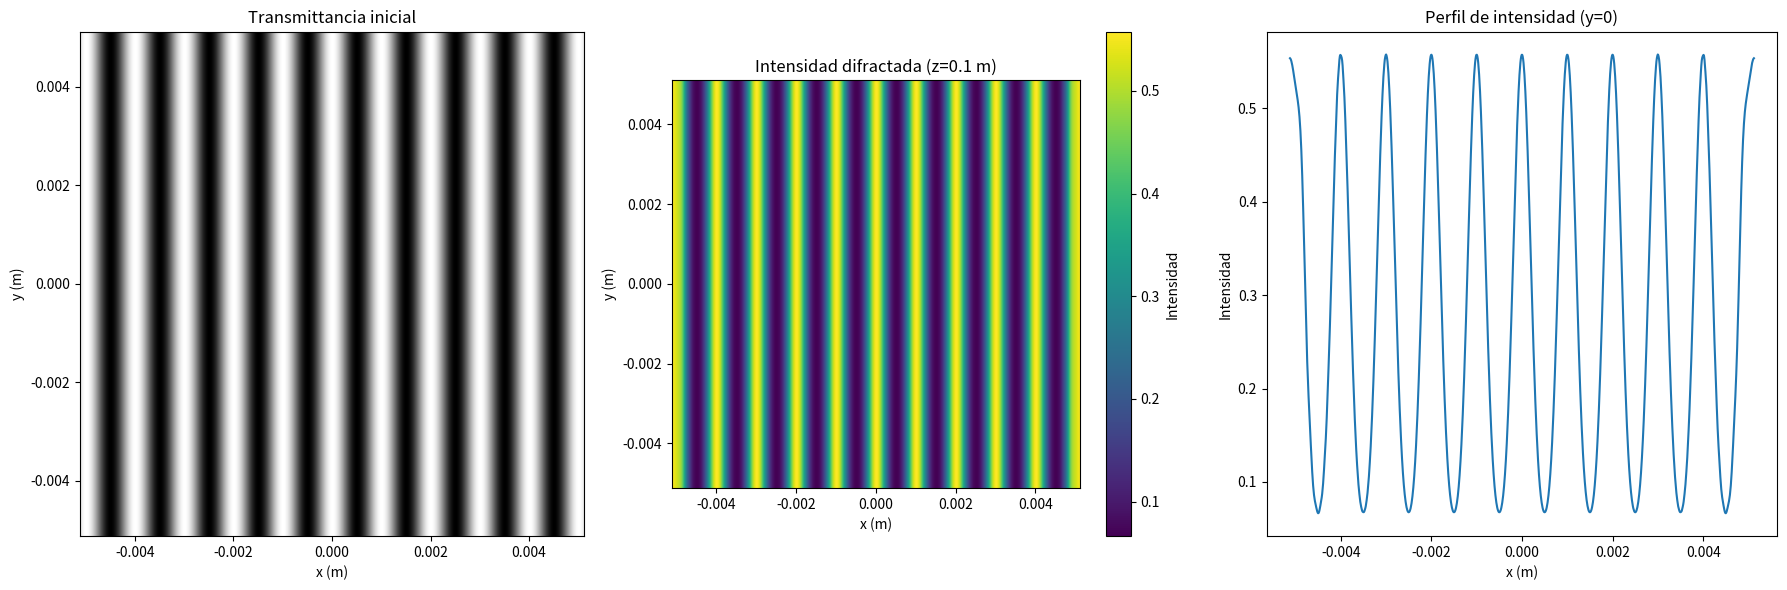

Write the Python code that produced this figure.
# Created on: 10/12/2024
# Author: edperezh@unal.edu.co

# Esta es una simulación numérica cuyos detalles se describen a continuación estructurados por pasos y elementos clave del código:
#
# Parámetros iniciales:
# - Longitud de onda (λ): 633 nm.
# - Distancia de propagación (z): 0.1 m.
# - Resolución de la cuadrícula: 1024×1024 puntos.
# - Período de la transmittancia (L): 1 mm.
# - Índice de modulación (m): 0.5.
#
# Transmittancia periódica:
# - Se genera una función periódica de transmittancia t(x, y), utilizando los valores de L y m definidos.
#
# Cálculo del campo difractado:
# - Transformada de Fourier 2D: Se aplica a la transmittancia periódica inicial.
# - Multiplicación con la función de transferencia de Fresnel: Esto modela la propagación del campo en el espacio libre bajo la aproximación de Fresnel.
# - Transformada Inversa de Fourier: Permite recuperar la distribución del campo en el plano z.
#
# Visualización:
# - Representación de la transmittancia inicial.
# - Visualización de la intensidad del campo difractado en el plano z.
# - Gráfica del perfil de intensidad a lo largo del eje x en el punto y=0.

import numpy as np
import matplotlib.pyplot as plt
import time

# Parámetros iniciales
wavelength = 633e-9  # Longitud de onda en metros (luz roja: 633 nm)
distance = 0.1       # Distancia de propagación (metros)
grid_size = 1024     # Resolución de la cuadrícula
L = 1e-3             # Período espacial de la transmittancia periódica (metros)
m = 0.5              # Índice de modulación
dx = 10e-6           # Tamaño del píxel (metros)

# Coordenadas del plano
x = np.linspace(-grid_size/2, grid_size/2, grid_size) * dx
y = np.linspace(-grid_size/2, grid_size/2, grid_size) * dx
X, Y = np.meshgrid(x, y)

# Transmittancia periódica
def periodic_transmittance(x, m, L):
    return 0.5 * (1 + m * np.cos(2 * np.pi * x / L))

# Generar transmittancia
transmittance = periodic_transmittance(X, m, L)

# Coordenadas de frecuencia
fx = np.fft.fftfreq(grid_size, dx)
fy = np.fft.fftfreq(grid_size, dx)
FX, FY = np.meshgrid(fx, fy)

# Función de transferencia de Fresnel
def fresnel_transfer_function(fx, fy, wavelength, distance):
    return np.exp(-1j * np.pi * wavelength * distance * (fx**2 + fy**2))

# Calcular el campo difractado
start = time.time()
H = fresnel_transfer_function(FX, FY, wavelength, distance)
field_spectrum = np.fft.fft2(transmittance)
output_field = np.fft.ifft2(field_spectrum * H)
intensity = np.abs(output_field)**2
calc_time = time.time() - start

# Visualización
fig, axes = plt.subplots(1, 3, figsize=(18, 6))

# Transmittancia inicial
axes[0].imshow(transmittance, cmap='gray', extent=[x.min(), x.max(), y.min(), y.max()])
axes[0].set_title("Transmittancia inicial")
axes[0].set_xlabel("x (m)")
axes[0].set_ylabel("y (m)")

# Intensidad del campo difractado
im = axes[1].imshow(intensity, cmap='viridis', extent=[x.min(), x.max(), y.min(), y.max()])
axes[1].set_title(f"Intensidad difractada (z={distance} m)")
axes[1].set_xlabel("x (m)")
axes[1].set_ylabel("y (m)")
plt.colorbar(im, ax=axes[1], label="Intensidad")

# Perfil de intensidad
profile = intensity[int(grid_size/2), :]
axes[2].plot(x, profile)
axes[2].set_title("Perfil de intensidad (y=0)")
axes[2].set_xlabel("x (m)")
axes[2].set_ylabel("Intensidad")

plt.tight_layout()
plt.show()

print(f"Tiempo de cálculo: {calc_time:.4f} segundos")
